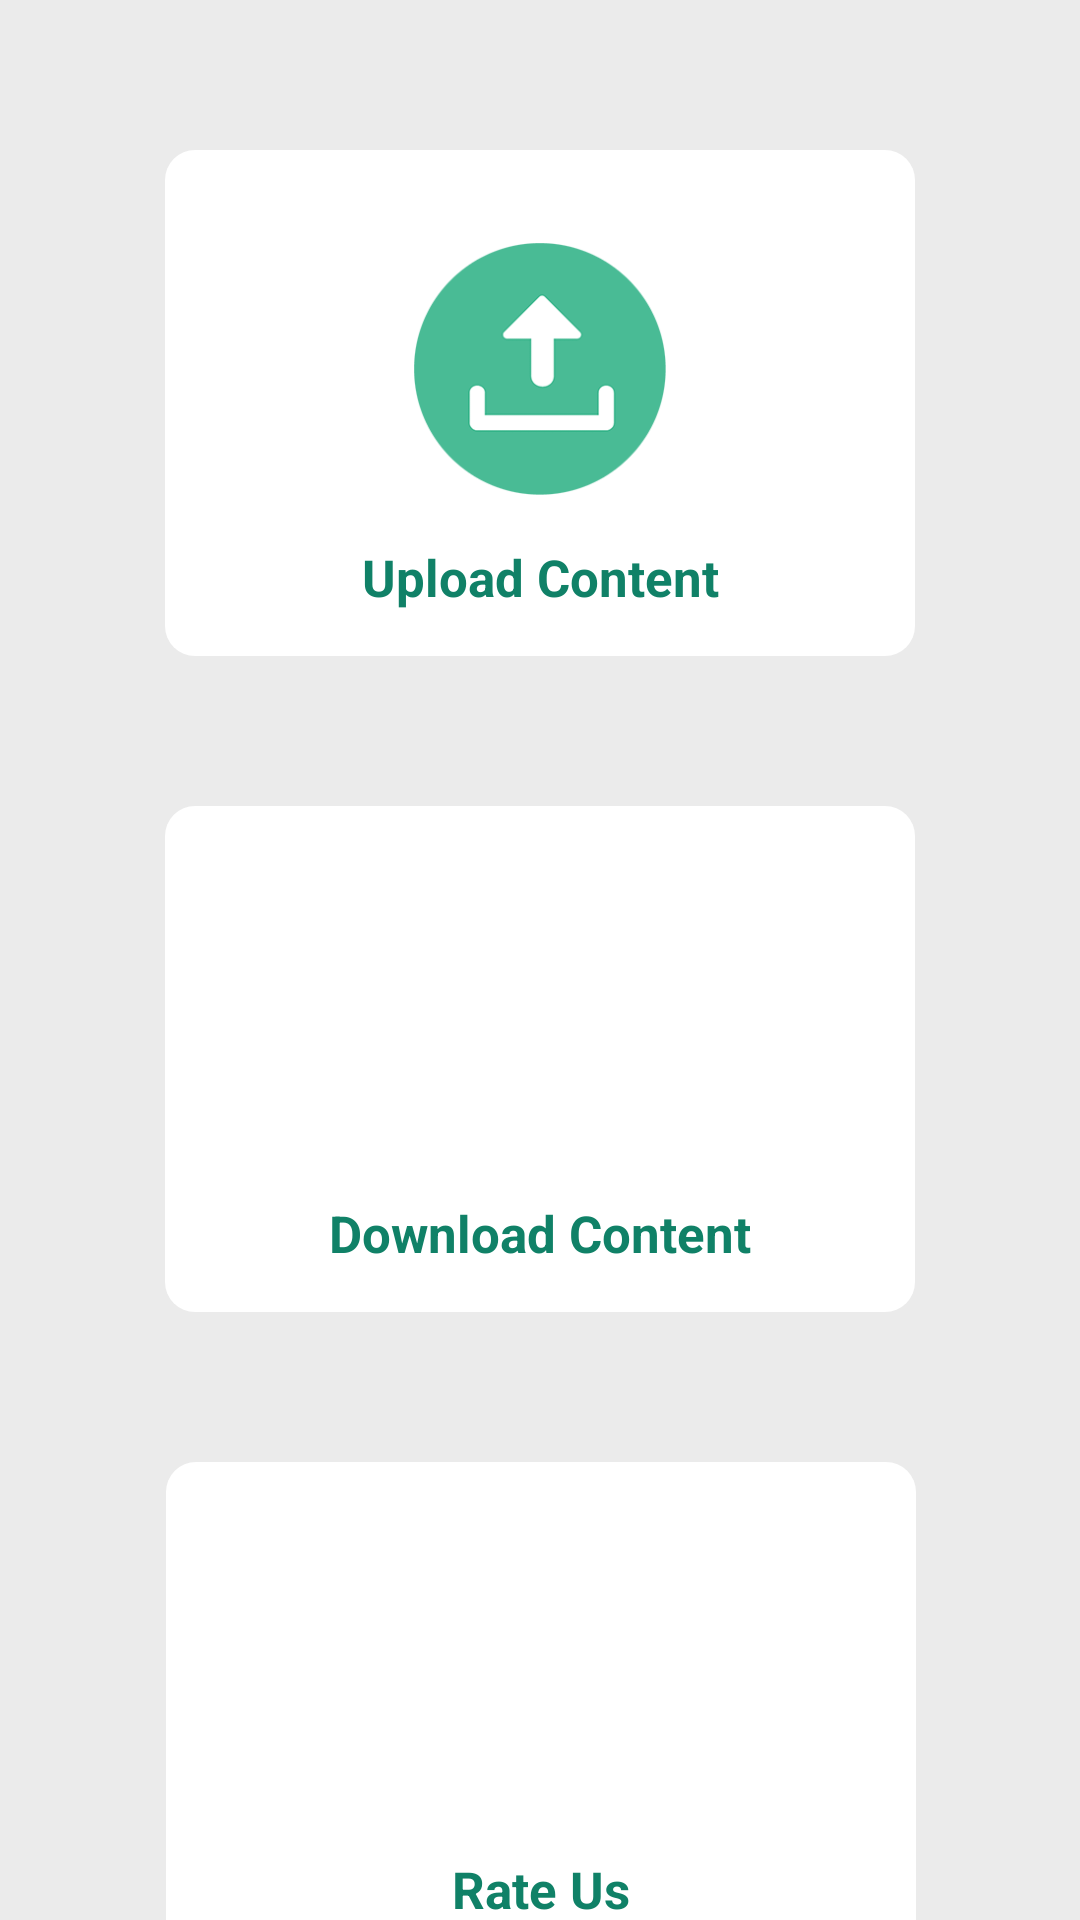

Here is an Android app screen rendered from its layout file. Give the layout XML and the strings, colors and styles it references.
<!-- AndroidManifest.xml: application theme Theme.Onal -->
<!-- res/layout/user.xml -->
<?xml version="1.0" encoding="utf-8"?>
<androidx.constraintlayout.widget.ConstraintLayout xmlns:android="http://schemas.android.com/apk/res/android"
    xmlns:app="http://schemas.android.com/apk/res-auto"
    xmlns:tools="http://schemas.android.com/tools"
    android:layout_width="match_parent"
    android:layout_height="match_parent"
    android:background="@color/colorBackground"
    tools:context=".UserActivity">

    <LinearLayout
        android:id="@+id/layoutUpload"
        android:layout_width="250dp"
        android:layout_height="wrap_content"
        android:layout_marginTop="50dp"
        android:layout_marginBottom="50dp"
        android:background="@drawable/white_rectangle_background"
        android:gravity="center"
        android:orientation="vertical"
        android:padding="15dp"
        app:layout_constraintBottom_toBottomOf="parent"
        app:layout_constraintEnd_toEndOf="parent"
        app:layout_constraintHorizontal_bias="0.503"
        app:layout_constraintStart_toStartOf="parent"
        app:layout_constraintTop_toBottomOf="@+id/layoutDownload"
        app:layout_constraintVertical_bias="0.0">

        <ImageView
            android:id="@+id/image_feedback"
            android:layout_width="100dp"
            android:layout_height="100dp"
            android:layout_margin="8dp"
            android:contentDescription="@string/app_name"
            android:padding="8dp"
            android:src="@drawable/feedback_new" />

        <TextView
            android:layout_width="match_parent"
            android:layout_height="wrap_content"
            android:gravity="center"
            android:text="@string/feedback_new"
            android:textColor="@color/colorAccent"
            android:textSize="17sp"
            android:textStyle="bold" />


    </LinearLayout>

    <LinearLayout
        android:id="@+id/layoutWallp"
        android:layout_width="250dp"
        android:layout_height="wrap_content"
        android:layout_marginTop="50dp"
        android:background="@drawable/white_rectangle_background"
        android:gravity="center"
        android:orientation="vertical"
        android:padding="15dp"
        app:layout_constraintEnd_toEndOf="parent"
        app:layout_constraintStart_toStartOf="parent"
        app:layout_constraintTop_toTopOf="parent">

        <ImageView
            android:id="@+id/image_wallpaper"
            android:layout_width="100dp"
            android:layout_height="100dp"
            android:layout_margin="8dp"
            android:contentDescription="@string/app_name"
            android:padding="8dp"
            android:src="@drawable/upload_new" />

        <TextView
            android:layout_width="match_parent"
            android:layout_height="wrap_content"
            android:gravity="center"
            android:text="@string/upload_new"
            android:textColor="@color/colorAccent"
            android:textSize="17sp"
            android:textStyle="bold" />


    </LinearLayout>

    <LinearLayout
        android:id="@+id/layoutDownload"
        android:layout_width="250dp"
        android:layout_height="wrap_content"
        android:layout_marginTop="50dp"
        android:background="@drawable/white_rectangle_background"
        android:gravity="center"
        android:orientation="vertical"
        android:padding="15dp"
        app:layout_constraintEnd_toEndOf="parent"
        app:layout_constraintStart_toStartOf="parent"
        app:layout_constraintTop_toBottomOf="@+id/layoutWallp">

        <ImageView
            android:id="@+id/image_download"
            android:layout_width="100dp"
            android:layout_height="100dp"
            android:layout_margin="8dp"
            android:contentDescription="@string/app_name"
            android:padding="8dp"
            android:src="@drawable/download" />

        <TextView
            android:layout_width="match_parent"
            android:layout_height="wrap_content"
            android:gravity="center"
            android:text="@string/download_new"
            android:textColor="@color/colorAccent"
            android:textSize="17sp"
            android:textStyle="bold" />


    </LinearLayout>

</androidx.constraintlayout.widget.ConstraintLayout>
<!-- resources referenced by this layout -->
<resources>
  <color name="colorAccent">#108167</color>
  <color name="colorBackground">#EBEBEB</color>
  <!-- drawable upload_new: png bitmap (drawable, 8769 bytes) -->
  <!-- drawable white_rectangle_background (drawable) -->
  <?xml version="1.0" encoding="utf-8"?>
  <shape xmlns:android="http://schemas.android.com/apk/res/android">
      android:shape="rectangle">
  
      <solid android:color="@color/colorWhite" />
      <corners android:radius="10dp" />
  </shape>
  <string name="app_name">Onal</string>
  <string name="download_new">Download Content</string>
  <string name="feedback_new">Rate Us</string>
  <string name="upload_new">Upload Content</string>
  <style name="Theme.Onal" parent="Theme.MaterialComponents.DayNight.NoActionBar">
          
          <item name="colorPrimary">@color/purple_500</item>
          <item name="colorPrimaryVariant">@color/purple_700</item>
          <item name="colorOnPrimary">@color/white</item>
  		<item name="colorPrimaryDark">@color/purple_700</item>
          <item name="colorAccent">@color/teal_200</item>
          
          <item name="colorSecondary">@color/teal_200</item>
          <item name="colorSecondaryVariant">@color/teal_700</item>
          <item name="colorOnSecondary">@color/black</item>
          
          <item name="android:statusBarColor" tools:targetApi="l">?attr/colorPrimaryVariant</item>
          
      </style>
  <color name="colorWhite">#FFFFFF</color>
  <color name="purple_500">#20B384</color>
  <color name="purple_700">#20B384</color>
  <color name="white">#FFFFFFFF</color>
  <color name="teal_200">#FF03DAC5</color>
  <color name="teal_700">#FF018786</color>
  <color name="black">#FF000000</color>
</resources>
